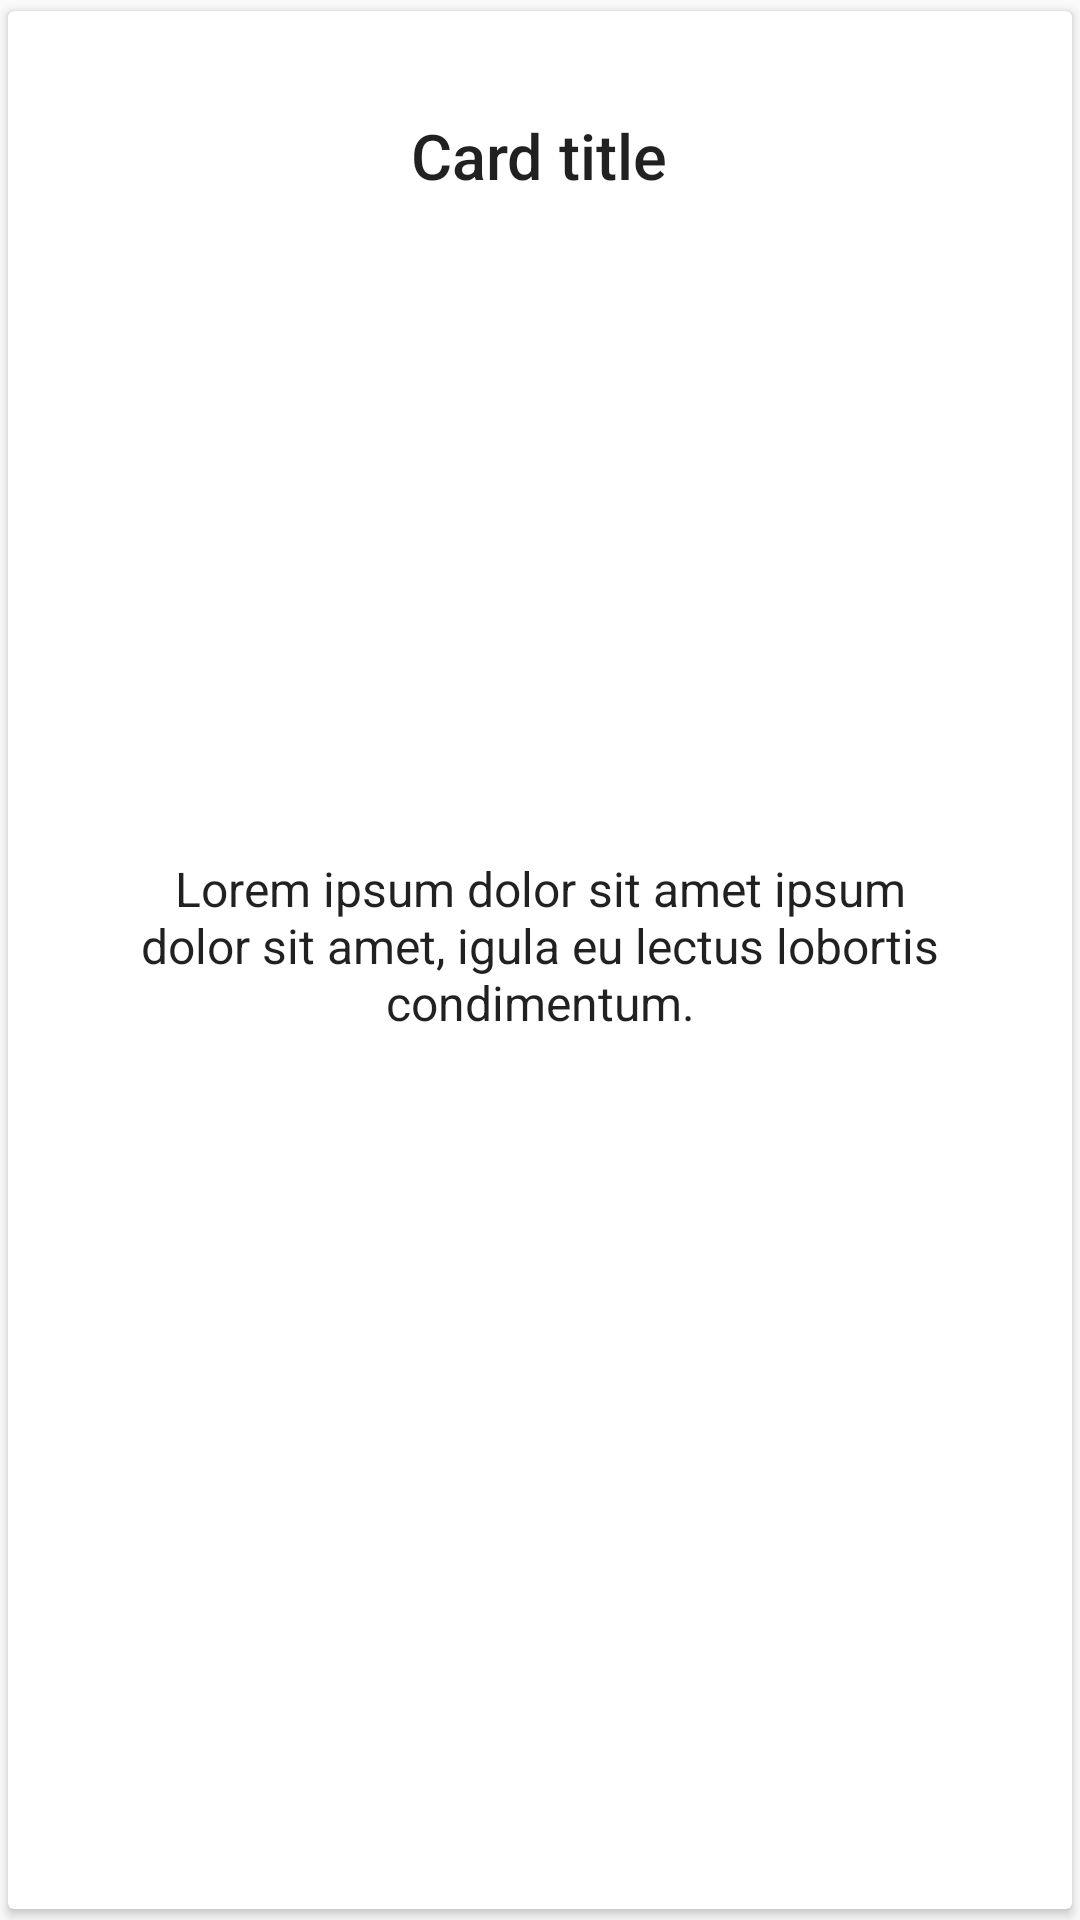

Here is an Android app screen rendered from its layout file. Give the layout XML and the strings, colors and styles it references.
<!-- AndroidManifest.xml: application theme AppTheme -->
<!-- res/layout/fragment_adapter.xml -->
<?xml version="1.0" encoding="utf-8"?>
<android.support.v7.widget.CardView xmlns:android="http://schemas.android.com/apk/res/android"
    xmlns:app="http://schemas.android.com/apk/res-auto"
    android:id="@+id/cardView"
    app:cardUseCompatPadding="true"
    android:layout_width="match_parent"
    android:layout_height="230dp"
    android:layout_gravity="center">

    <FrameLayout
        android:layout_width="match_parent"
        android:layout_height="match_parent">


        <RelativeLayout
            android:layout_width="match_parent"
            android:layout_height="match_parent"
            android:gravity="center"
            android:orientation="vertical"
            android:layout_marginTop="10dp"
            android:padding="24dp">

            <TextView
                android:id="@+id/tv_card_title"
                style="@style/TextAppearance.AppCompat.Title"
                android:layout_width="wrap_content"
                android:layout_height="wrap_content"
                android:layout_alignParentTop="true"
                android:layout_centerHorizontal="true"
                android:maxLines="2"
                android:textAlignment="center"
                android:textSize="@dimen/h3"
                android:text="Card title" />
            <RelativeLayout
                android:layout_width="match_parent"
                android:layout_height="match_parent"
                android:layout_below="@+id/tv_card_title"
                android:layout_above="@+id/btn_start">
                <TextView
                    android:id="@+id/tv_card_description"
                    style="@style/TextAppearance.AppCompat.Body1"
                    android:layout_width="wrap_content"
                    android:layout_height="wrap_content"
                    android:layout_marginTop="20dp"
                    android:layout_marginBottom="20dp"
                    android:layout_centerInParent="true"
                    android:gravity="center"
                    android:maxLines="4"
                    android:textSize="@dimen/p1"
                    android:text="Lorem ipsum dolor sit amet ipsum dolor sit amet, igula eu lectus lobortis condimentum." />

            </RelativeLayout>


            <Button
                android:id="@+id/btn_start"
                style="@style/ButtonStyle"
                android:layout_width="match_parent"
                android:layout_height="wrap_content"
                android:background="@drawable/signup_btn_shape"
                android:layout_alignParentBottom="true"
                android:text="Start" />
        </RelativeLayout>

        <ImageView
            android:id="@+id/iv_completed_icon"
            android:layout_width="wrap_content"
            android:layout_height="wrap_content"
            android:layout_gravity="top|start"
            android:layout_marginStart="8dp"
            android:layout_marginLeft="8dp"
            android:layout_marginTop="-5dp"
            android:src="@drawable/ic_bookmark_24dp" />

    </FrameLayout>

</android.support.v7.widget.CardView>
<!-- resources referenced by this layout -->
<resources>
  <dimen name="h3">21sp</dimen>
  <dimen name="p1">16sp</dimen>
  <style name="ButtonStyle" parent="Base.Widget.AppCompat.Button.Colored"> 
          <item name="colorButtonNormal">@color/colorAccent</item> 
      </style>
  <style name="AppTheme" parent="Theme.AppCompat.Light.NoActionBar">
          
          <item name="colorPrimary">@color/colorPrimary</item>
          <item name="colorPrimaryDark">@color/colorPrimaryDark</item>
          <item name="colorAccent">@color/colorAccent</item>
      </style>
  <color name="colorAccent">@color/theme_color</color>
  <color name="colorPrimary">#3F51B5</color>
  <color name="colorPrimaryDark">#303F9F</color>
  <color name="theme_color">#eb384f</color>
</resources>
